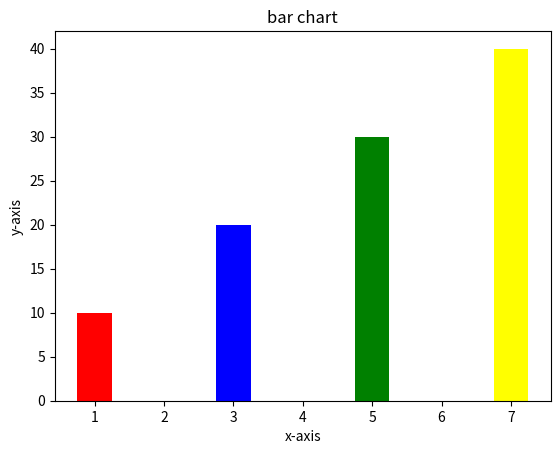

The matplotlib source for this figure:
import matplotlib.pyplot as plt


x = [1,3,5,7]
height = [10,20,30,40]

plt.bar(x, height, width=0.5, color=['red','blue','green','yellow'], label='bar1')

plt.xlabel('x-axis')
plt.ylabel('y-axis')
plt.title('bar chart')
plt.show()
